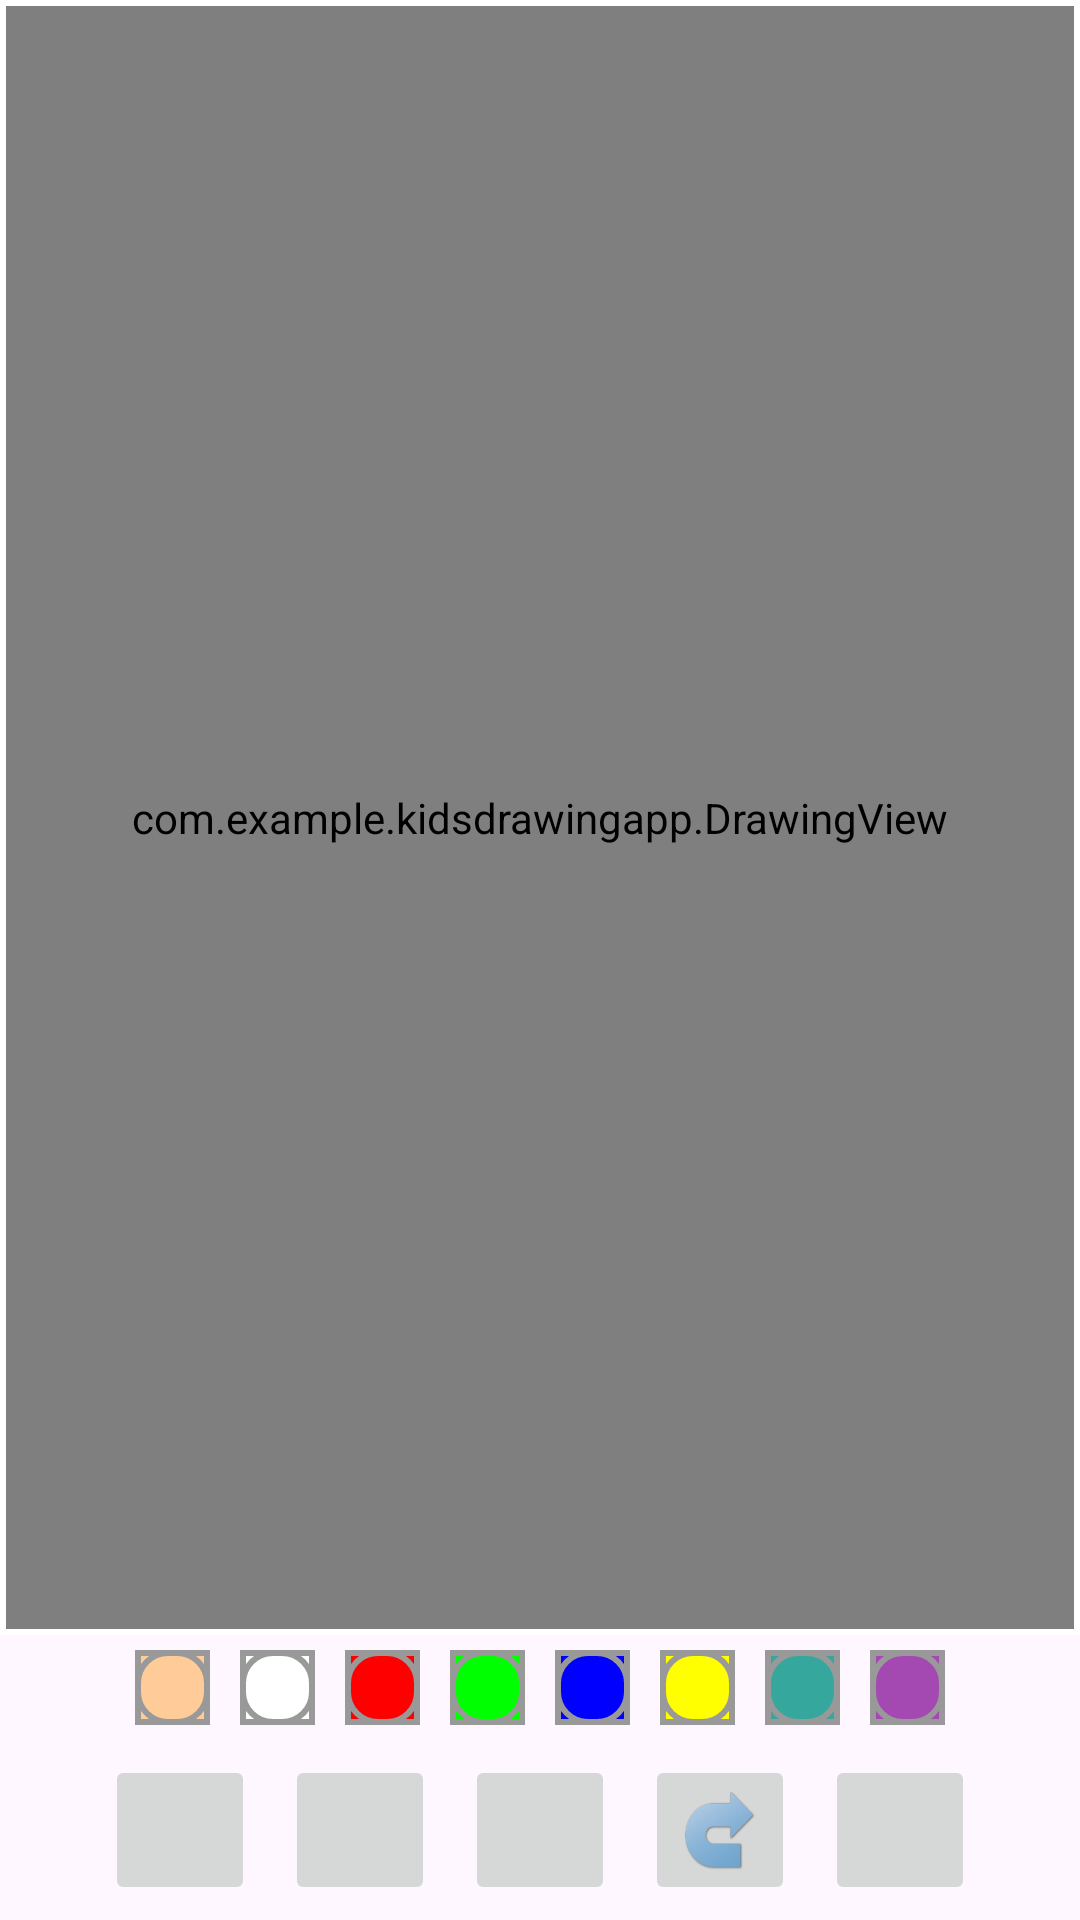

Here is an Android app screen rendered from its layout file. Give the layout XML and the strings, colors and styles it references.
<!-- AndroidManifest.xml: application theme Theme.KidsDrawingApp -->
<!-- res/layout/activity_main.xml -->
<?xml version="1.0" encoding="utf-8"?>
<androidx.constraintlayout.widget.ConstraintLayout xmlns:android="http://schemas.android.com/apk/res/android"
    xmlns:app="http://schemas.android.com/apk/res-auto"
    xmlns:tools="http://schemas.android.com/tools"
    android:layout_width="match_parent"
    android:layout_height="match_parent"
    tools:context=".MainActivity">

    <FrameLayout
        android:id="@+id/fl_background_layer"
        android:layout_width="0dp"
        android:layout_height="0dp"
        android:padding="1dp"
        android:background="@drawable/background_drawing_view_layout"
        app:layout_constraintBottom_toTopOf="@id/ll_paint_pallet"
        app:layout_constraintEnd_toEndOf="parent"
        app:layout_constraintStart_toStartOf="parent"
        app:layout_constraintTop_toTopOf="parent"

        >

        <ImageView
            android:id="@+id/iv_background"
            android:layout_width="match_parent"
            android:layout_height="match_parent"
            tools:src="@drawable/image"
            android:scaleType="centerCrop"
            />

        <com.example.kidsdrawingapp.DrawingView
            android:id="@+id/drawing_view"
            android:layout_width="match_parent"
            android:layout_height="match_parent"
            android:background="#80FFFFFF"
            android:layout_margin="1dp"
            android:layout_marginBottom="80dp"
            />



    </FrameLayout>


    <LinearLayout
        android:id="@+id/ll_paint_pallet"
        android:layout_width="wrap_content"
        android:layout_height="wrap_content"
        android:orientation="horizontal"
        android:gravity="center"
        app:layout_constraintBottom_toTopOf="@id/ll_buttons"
        app:layout_constraintEnd_toEndOf="parent"
        app:layout_constraintStart_toStartOf="parent"
        app:layout_constraintTop_toBottomOf="@id/fl_background_layer"

        >

        <ImageButton
            android:layout_width="25dp"
            android:layout_height="25dp"
            android:layout_margin="5dp"
            android:src="@drawable/pallet_normal"
            android:tag="@color/skin"
            android:background="@color/skin"
            android:onClick="paintPressed"
            />

        <ImageButton
            android:layout_width="25dp"
            android:layout_height="25dp"
            android:layout_margin="5dp"
            android:src="@drawable/pallet_normal"
            android:tag="@color/white"
            android:background="@color/white"
            android:onClick="paintPressed"
            />
        <ImageButton
            android:layout_width="25dp"
            android:layout_height="25dp"
            android:layout_margin="5dp"
            android:src="@drawable/pallet_normal"
            android:tag="@color/red"
            android:background="@color/red"
            android:onClick="paintPressed"
            />

        <ImageButton
            android:layout_width="25dp"
            android:layout_height="25dp"
            android:layout_margin="5dp"
            android:src="@drawable/pallet_normal"
            android:tag="@color/green"
            android:background="@color/green"
            android:onClick="paintPressed"
            />

        <ImageButton
            android:layout_width="25dp"
            android:layout_height="25dp"
            android:layout_margin="5dp"
            android:src="@drawable/pallet_normal"
            android:tag="@color/blue"
            android:background="@color/blue"
            android:onClick="paintPressed"
            />

        <ImageButton
            android:layout_width="25dp"
            android:layout_height="25dp"
            android:layout_margin="5dp"
            android:src="@drawable/pallet_normal"
            android:tag="@color/yellow"
            android:background="@color/yellow"
            android:onClick="paintPressed"
            />

        <ImageButton
            android:layout_width="25dp"
            android:layout_height="25dp"
            android:layout_margin="5dp"
            android:src="@drawable/pallet_normal"
            android:tag="@color/lollipop"
            android:background="@color/lollipop"
            android:onClick="paintPressed"
            />

        <ImageButton
            android:layout_width="25dp"
            android:layout_height="25dp"
            android:layout_margin="5dp"
            android:src="@drawable/pallet_normal"
            android:tag="@color/random"
            android:background="@color/random"
            android:onClick="paintPressed"
            />

    </LinearLayout>


    <LinearLayout
        android:id="@+id/ll_buttons"
        android:layout_width="match_parent"
        android:layout_height="wrap_content"
        android:orientation="horizontal"
        app:layout_constraintBottom_toBottomOf="parent"
        app:layout_constraintEnd_toEndOf="parent"
        app:layout_constraintStart_toStartOf="parent"
        app:layout_constraintTop_toBottomOf="@id/ll_paint_pallet"
        android:gravity="center">


        <ImageButton
            android:id="@+id/ib_gallery"
            android:layout_width="50dp"
            android:layout_height="50dp"
            android:layout_margin="5dp"
            android:src="@drawable/ic_gallery"
            android:scaleType="fitXY"
            android:contentDescription="@string/gallery_button"

            />

        <ImageButton
            android:id="@+id/ib_brushSize"
            android:layout_width="50dp"
            android:layout_height="50dp"
            android:layout_margin="5dp"
            android:scaleType="fitXY"
            android:src="@drawable/ic_brush"
            android:contentDescription="@string/brush_size"

            />

        <ImageButton
            android:id="@+id/ib_undo"
            android:layout_width="50dp"
            android:layout_height="50dp"
            android:layout_margin="5dp"
            android:src="@drawable/ic_undo"
            android:scaleType="fitXY"
            android:contentDescription="@string/undo_button"

            />

        <ImageButton
            android:id="@+id/ib_redo"
            android:layout_width="50dp"
            android:layout_height="50dp"
            android:layout_margin="5dp"
            android:src="@drawable/ic_redo"
            android:scaleType="fitXY"
            android:contentDescription="@string/redo_button"
            />

        <ImageButton
            android:id="@+id/ib_save"
            android:layout_width="50dp"
            android:layout_height="50dp"
            android:layout_margin="5dp"
            android:src="@drawable/ic_save"
            android:scaleType="fitXY"
            android:contentDescription="@string/save_button"

            />
    </LinearLayout>




</androidx.constraintlayout.widget.ConstraintLayout>
<!-- resources referenced by this layout -->
<resources>
  <color name="blue">#0000ff</color>
  <color name="green">#00ff00</color>
  <color name="lollipop">#35a79c</color>
  <color name="random">#a349b1</color>
  <color name="red">#ff0000</color>
  <color name="skin">#ffcc99</color>
  <color name="white">#FFFFFFFF</color>
  <color name="yellow">#ffff00</color>
  <!-- drawable background_drawing_view_layout (drawable) -->
  <?xml version="1.0" encoding="utf-8"?>
  <shape xmlns:android="http://schemas.android.com/apk/res/android"
      android:shape="rectangle"
      >
      <solid android:color="@color/white" />
      <stroke android:color="@color/white"
          android:width="0.5dp" />
  
  </shape>
  <!-- drawable ic_redo: png bitmap (drawable, 26611 bytes) -->
  <!-- drawable pallet_normal (drawable) -->
  <?xml version="1.0" encoding="utf-8"?>
  <layer-list xmlns:android="http://schemas.android.com/apk/res/android">
      <item>
          <shape android:shape="rectangle">
              <stroke
                  android:width="2dp"
                  android:color="#FF999999"
                  >
              </stroke>
              <padding
                  android:top="0dp"
                  android:left="0dp"
                  android:right="0dp"
                  android:bottom="0dp"
                  >
              </padding>
          </shape>
      </item>
  
      <item>
          <shape>
  
              <stroke
                  android:width="2dp"
                  android:color="#FF999999" />
              <solid android:color="#00000000"/>
              <corners android:radius="10dp" />
           </shape>
      </item>
  </layer-list>
  <string name="brush_size">brush size</string>
  <string name="gallery_button" />
  <string name="redo_button" />
  <string name="save_button">save button</string>
  <string name="undo_button" />
  <style name="Theme.KidsDrawingApp" parent="Base.Theme.KidsDrawingApp" />
  <style name="Base.Theme.KidsDrawingApp" parent="Theme.Material3.DayNight.NoActionBar">
          
          
          <item name="android:windowFullscreen">true</item>
      </style>
</resources>
